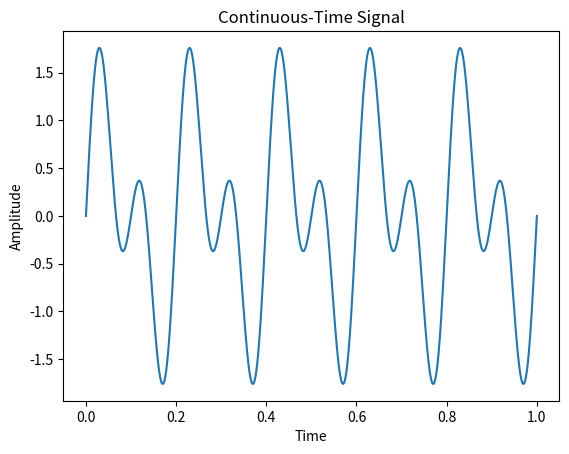
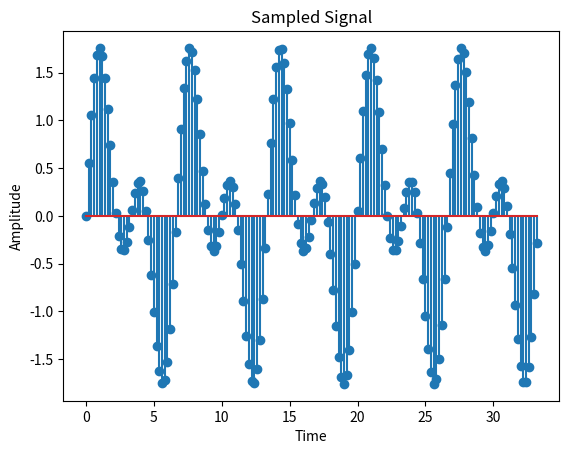
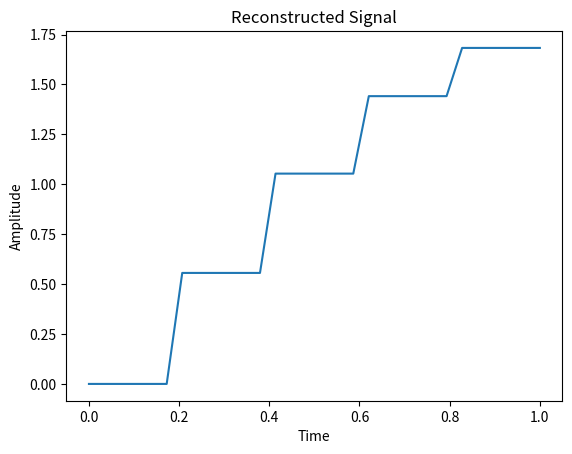

The script that saved these images, in order:
# -*- coding: utf-8 -*-
"""
Created on Fri Feb 24 10:38:10 2023

[redacted]

Introduction:
    also known as the Sampling Theorem or the Whittaker-Shannon interpolation formula, 
    is a fundamental theorem in signal processing that describes 
    the minimum sampling rate required to accurately reconstruct 
    a continuous-time signal from its samples. It states that 
    a continuous-time signal can be reconstructed perfectly from its samples 
    if the sampling rate is at least twice the maximum frequency present in the signal.

    x(t) = ∑n x[n]sinc((t - nT)/T)
    where T = 1/fs is the sampling period, sinc is the sinc function, and x[n] 
    are the samples of the continuous-time signal x(t) taken at the times nT.
"""

import numpy as np
import matplotlib.pyplot as plt

# Define a continuous-time signal
t = np.linspace(0, 1, 1000)
x = np.sin(2 * np.pi * 5 * t) + np.sin(2 * np.pi * 10 * t)

# Plot the continuous-time signal
plt.figure()
plt.plot(t, x)
plt.xlabel('Time')
plt.ylabel('Amplitude')
plt.title('Continuous-Time Signal')

# Define the sampling frequency
fs = 30

# Sample the continuous-time signal at the given sampling frequency
n = np.arange(0, len(t), int(fs/5))
x_sampled = x[n]

# Plot the sampled signal
plt.figure()
plt.stem(n/fs, x_sampled)
plt.xlabel('Time')
plt.ylabel('Amplitude')
plt.title('Sampled Signal')

# Reconstruct the signal using zero-order hold interpolation
t_recon = np.linspace(0, 1, int(fs))
x_recon = np.zeros(len(t_recon))
for i in range(len(n)):
    x_recon[i*int(fs/5):(i+1)*int(fs/5)] = x_sampled[i]

# Plot the reconstructed signal
plt.figure()
plt.plot(t_recon, x_recon)
plt.xlabel('Time')
plt.ylabel('Amplitude')
plt.title('Reconstructed Signal')

plt.show()